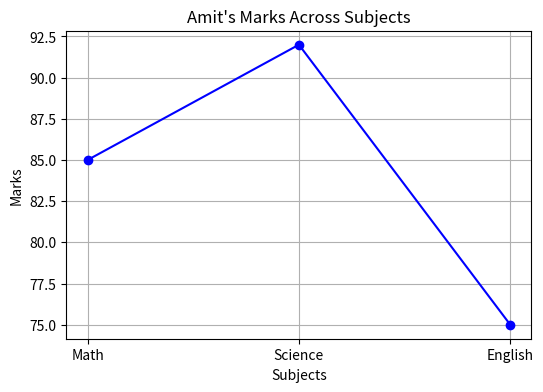

This chart was generated by the following Python code:
import pandas as pd
import matplotlib.pyplot as plt
import seaborn as sns

def Dataframe():
    data = {'Name': ['Amit', 'Sagar', 'Pooja'],
            'Math': [85, 90, 78],
            'Science': [92, 88, 80],
            'English': [75, 85, 82]}
    
    df = pd.DataFrame(data)
    print("Data is : ",df)
    amit_marks = df[df['Name'] == 'Amit'][['Math', 'Science', 'English']].iloc[0]

    plt.figure(figsize=(6, 4))
    plt.plot(amit_marks.index, amit_marks.values, marker='o', linestyle='-', color='blue')
    plt.title("Amit's Marks Across Subjects")
    plt.xlabel('Subjects')
    plt.ylabel('Marks')
    plt.grid(True)
    plt.show()

def main():
    Dataframe()

if __name__ == "__main__":
    main()